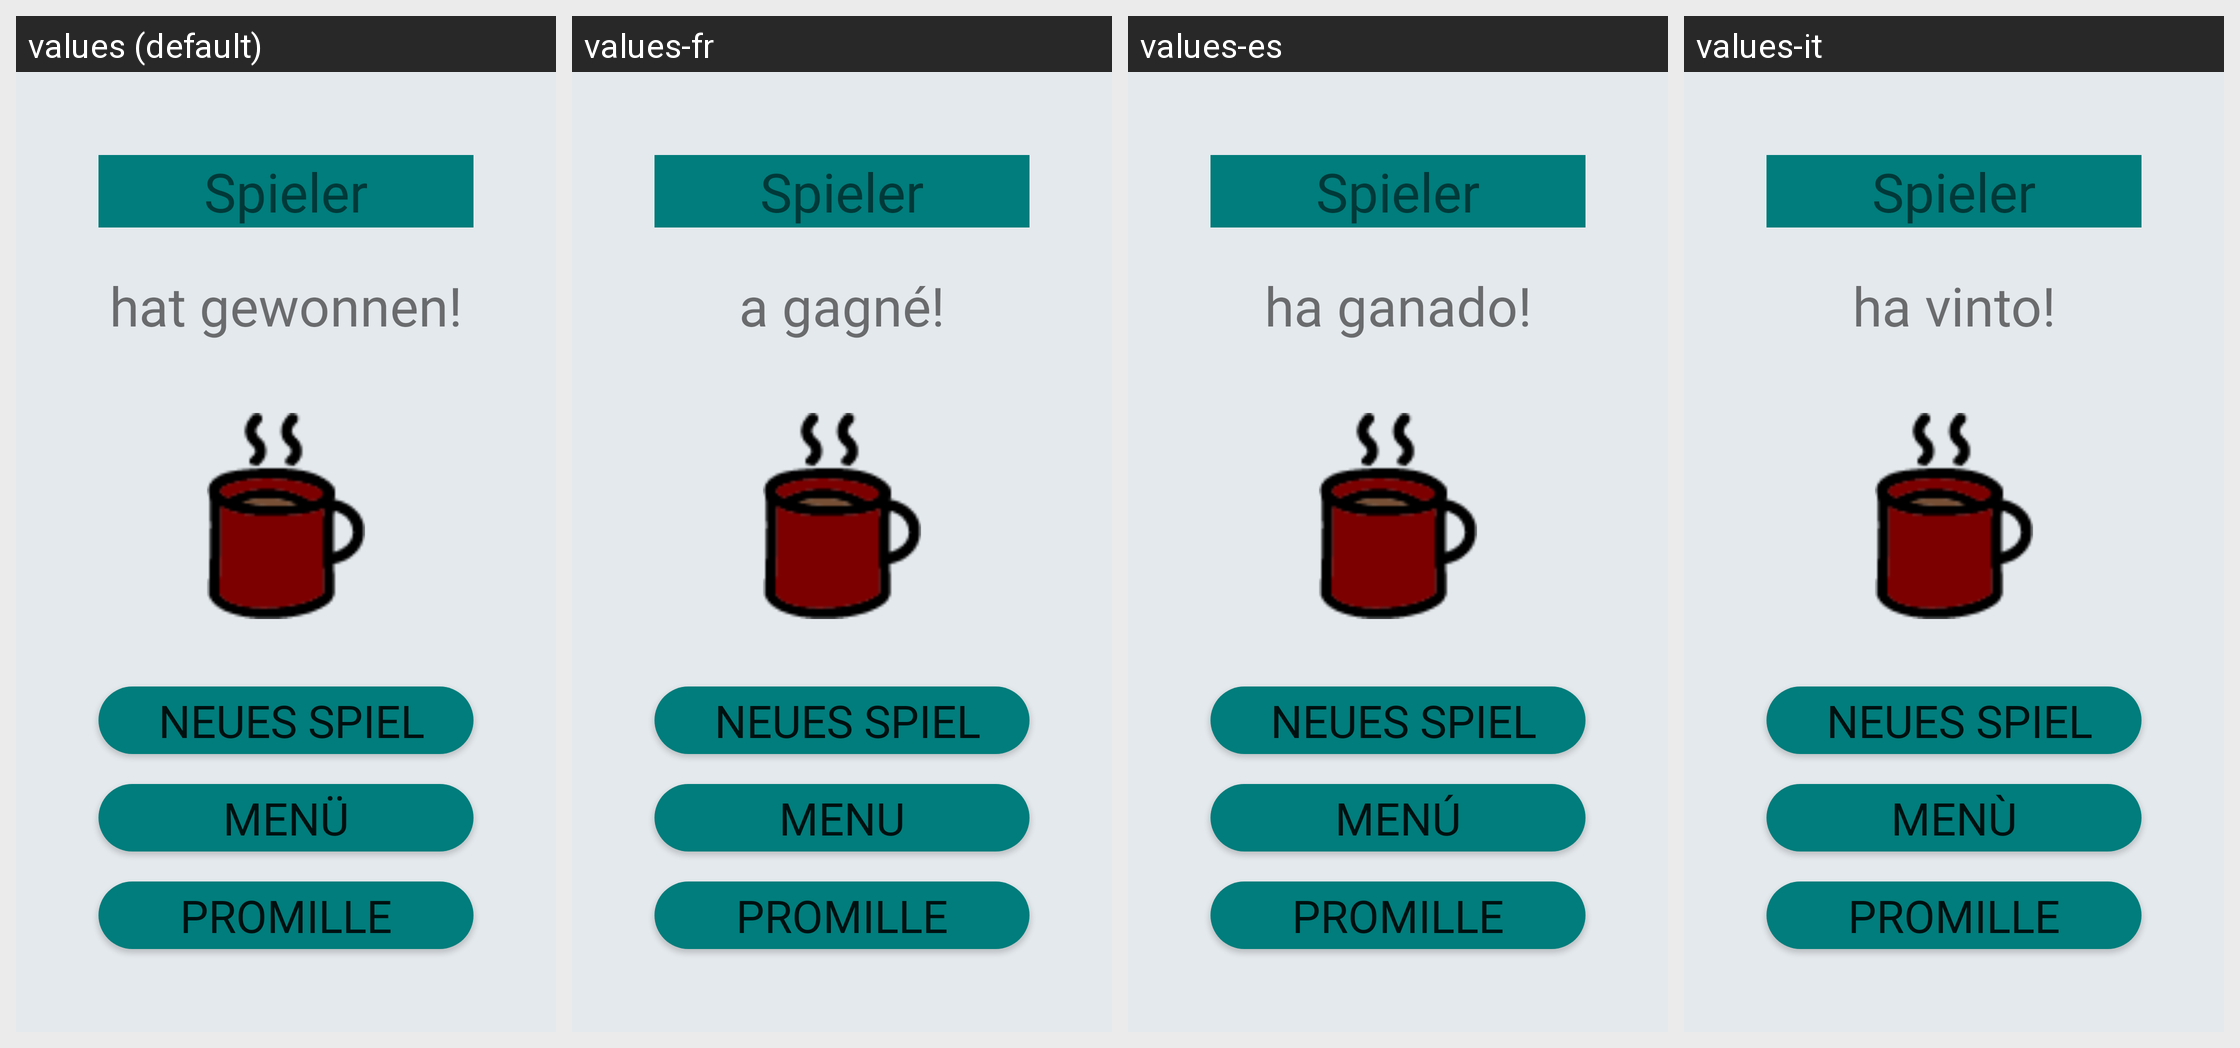

The Android screen above is rendered under several locales of the same app. Produce the string resources it draws, with the default and per-locale values.
Android screen res/layout/spielende.xml rendered under 4 locales, left to right: values (default), values-fr, values-es, values-it. Device: Nexus 5 (rendered at 1080×1920; each locale shown at half size, 540×960, under a caption strip naming it); theme AppTheme.
Other locales in the repository, not shown: values-en.
Strings drawn on this screen, with the default value and each locale's value (text and hints the layout hard-codes, and strings that could not be matched under every locale, appear in the picture but are not listed):

player_win_text
  values: hat gewonnen!
  values-fr: a gagné!
  values-es: ha ganado!
  values-it: ha vinto!

menu_text
  values: Menü
  values-fr: Menu
  values-es: Menú
  values-it: Menù
